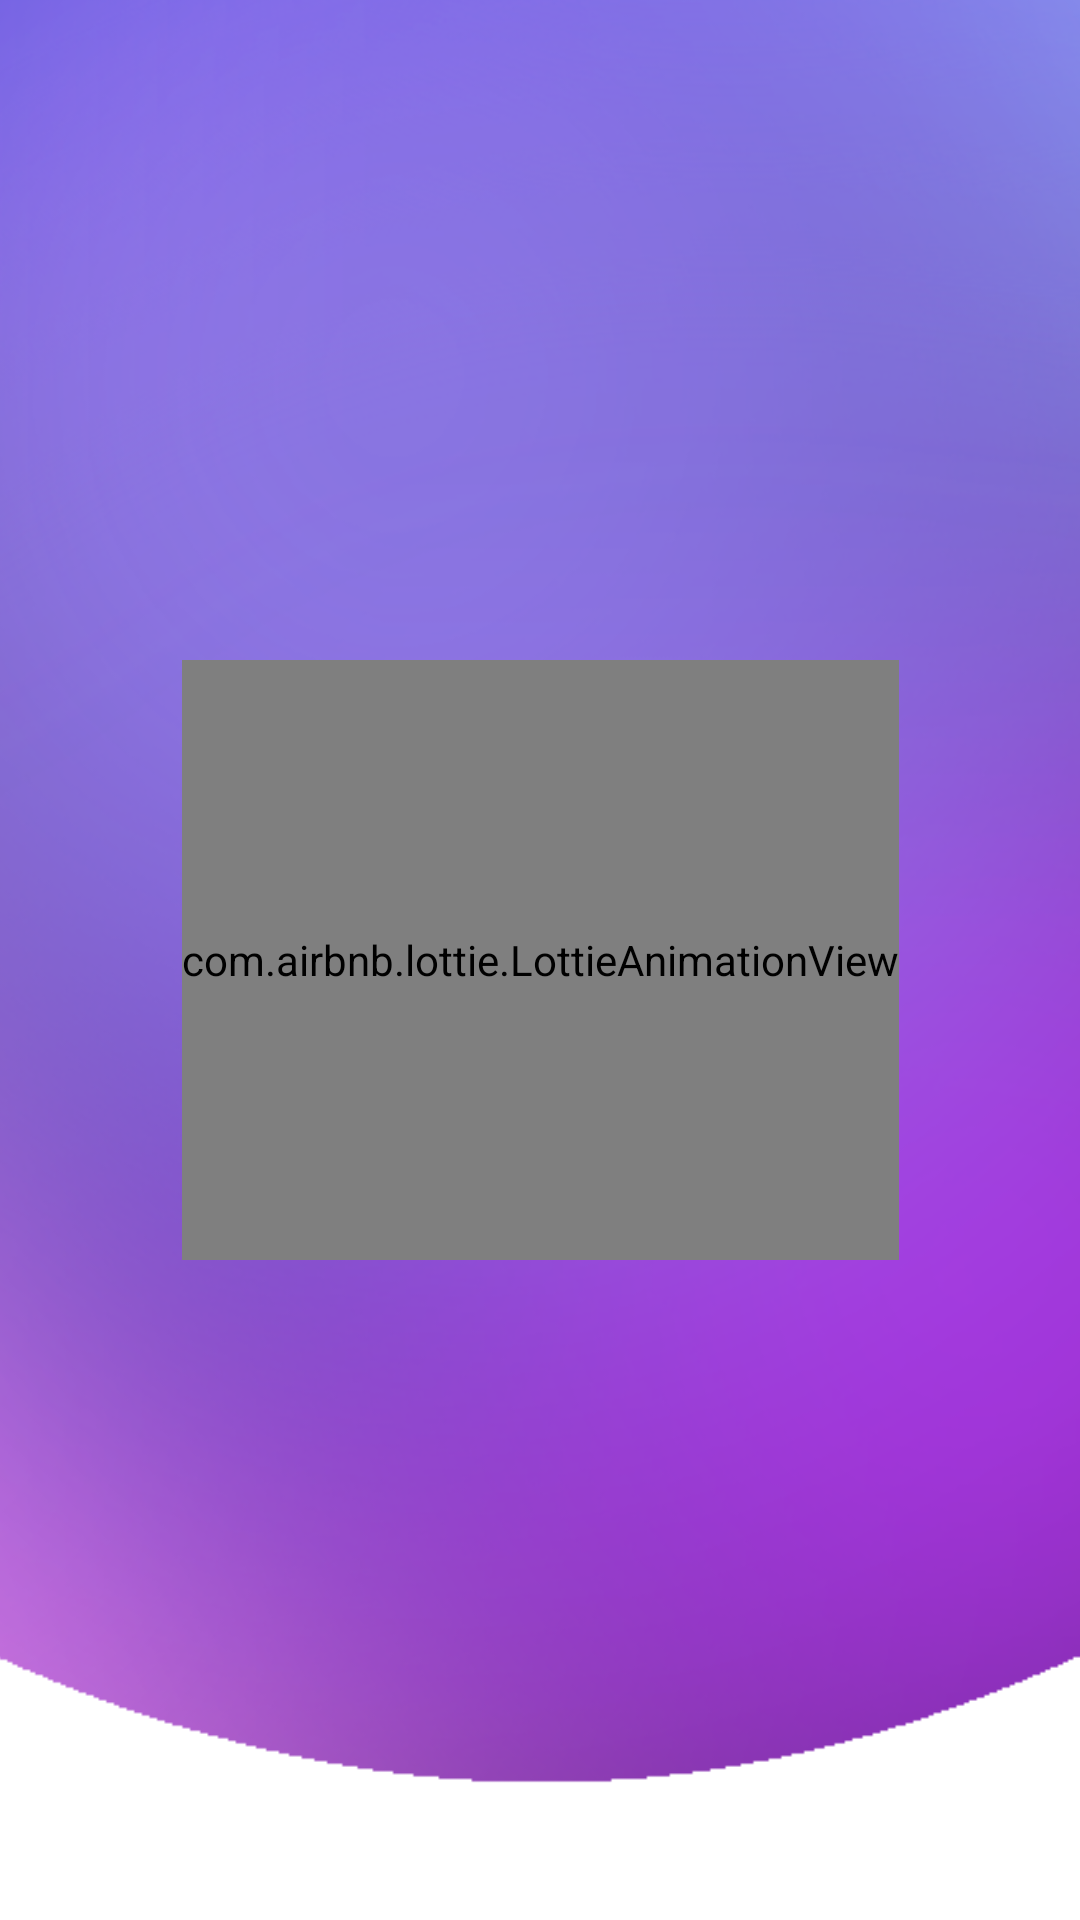

This screen was rendered from an Android layout file. Write that file and the resources it references.
<!-- AndroidManifest.xml: application theme Theme.SagaTrial -->
<!-- res/layout/activity_introductory.xml -->
<?xml version="1.0" encoding="utf-8"?>
<androidx.constraintlayout.widget.ConstraintLayout xmlns:android="http://schemas.android.com/apk/res/android"
    xmlns:app="http://schemas.android.com/apk/res-auto"
    xmlns:tools="http://schemas.android.com/tools"
    android:layout_width="match_parent"
    android:layout_height="match_parent"
    tools:context=".IntroductoryActivity">

    <ImageView
        android:id="@+id/bg"
        android:layout_width="wrap_content"
        android:layout_height="900dp"
        android:scaleType="centerCrop"
        android:src="@drawable/bg"
        app:layout_constraintBottom_toBottomOf="parent"
        app:layout_constraintEnd_toEndOf="parent"
        app:layout_constraintHorizontal_bias="0.0"
        app:layout_constraintStart_toStartOf="parent"
        app:layout_constraintTop_toTopOf="parent"
        app:layout_constraintVertical_bias="1.0" />

    <com.airbnb.lottie.LottieAnimationView
        android:id="@+id/lottie"
        app:lottie_autoPlay="true"
        android:layout_width="wrap_content"
        android:layout_height="200dp"
        app:layout_constraintBottom_toBottomOf="parent"
        app:layout_constraintEnd_toEndOf="parent"
        app:layout_constraintStart_toStartOf="parent"
        app:layout_constraintTop_toTopOf="parent"
        app:flow_verticalBias="0"
        app:lottie_rawRes="@raw/animation"
        />


</androidx.constraintlayout.widget.ConstraintLayout>
<!-- resources referenced by this layout -->
<resources>
  <!-- drawable bg: png bitmap (drawable-v24, 380655 bytes) -->
  <style name="Theme.SagaTrial" parent="Theme.MaterialComponents.DayNight.NoActionBar">
          
          <item name="colorPrimary">@color/colorPrimary</item>
          <item name="colorPrimaryVariant">@color/colorPrimaryDark</item>
          <item name="colorOnPrimary">@color/white</item>
          
          <item name="colorSecondary">#03DAC5</item>
          <item name="colorSecondaryVariant">#008080</item>
          <item name="colorOnSecondary">@color/black</item>
          
          <item name="android:statusBarColor" tools:targetApi="l">?attr/colorPrimaryVariant</item>
          
  
      </style>
  <color name="colorPrimary">#6200EE</color>
  <color name="colorPrimaryDark">#3700B3</color>
  <color name="white">#ffffff</color>
  <color name="black">#000000</color>
</resources>
